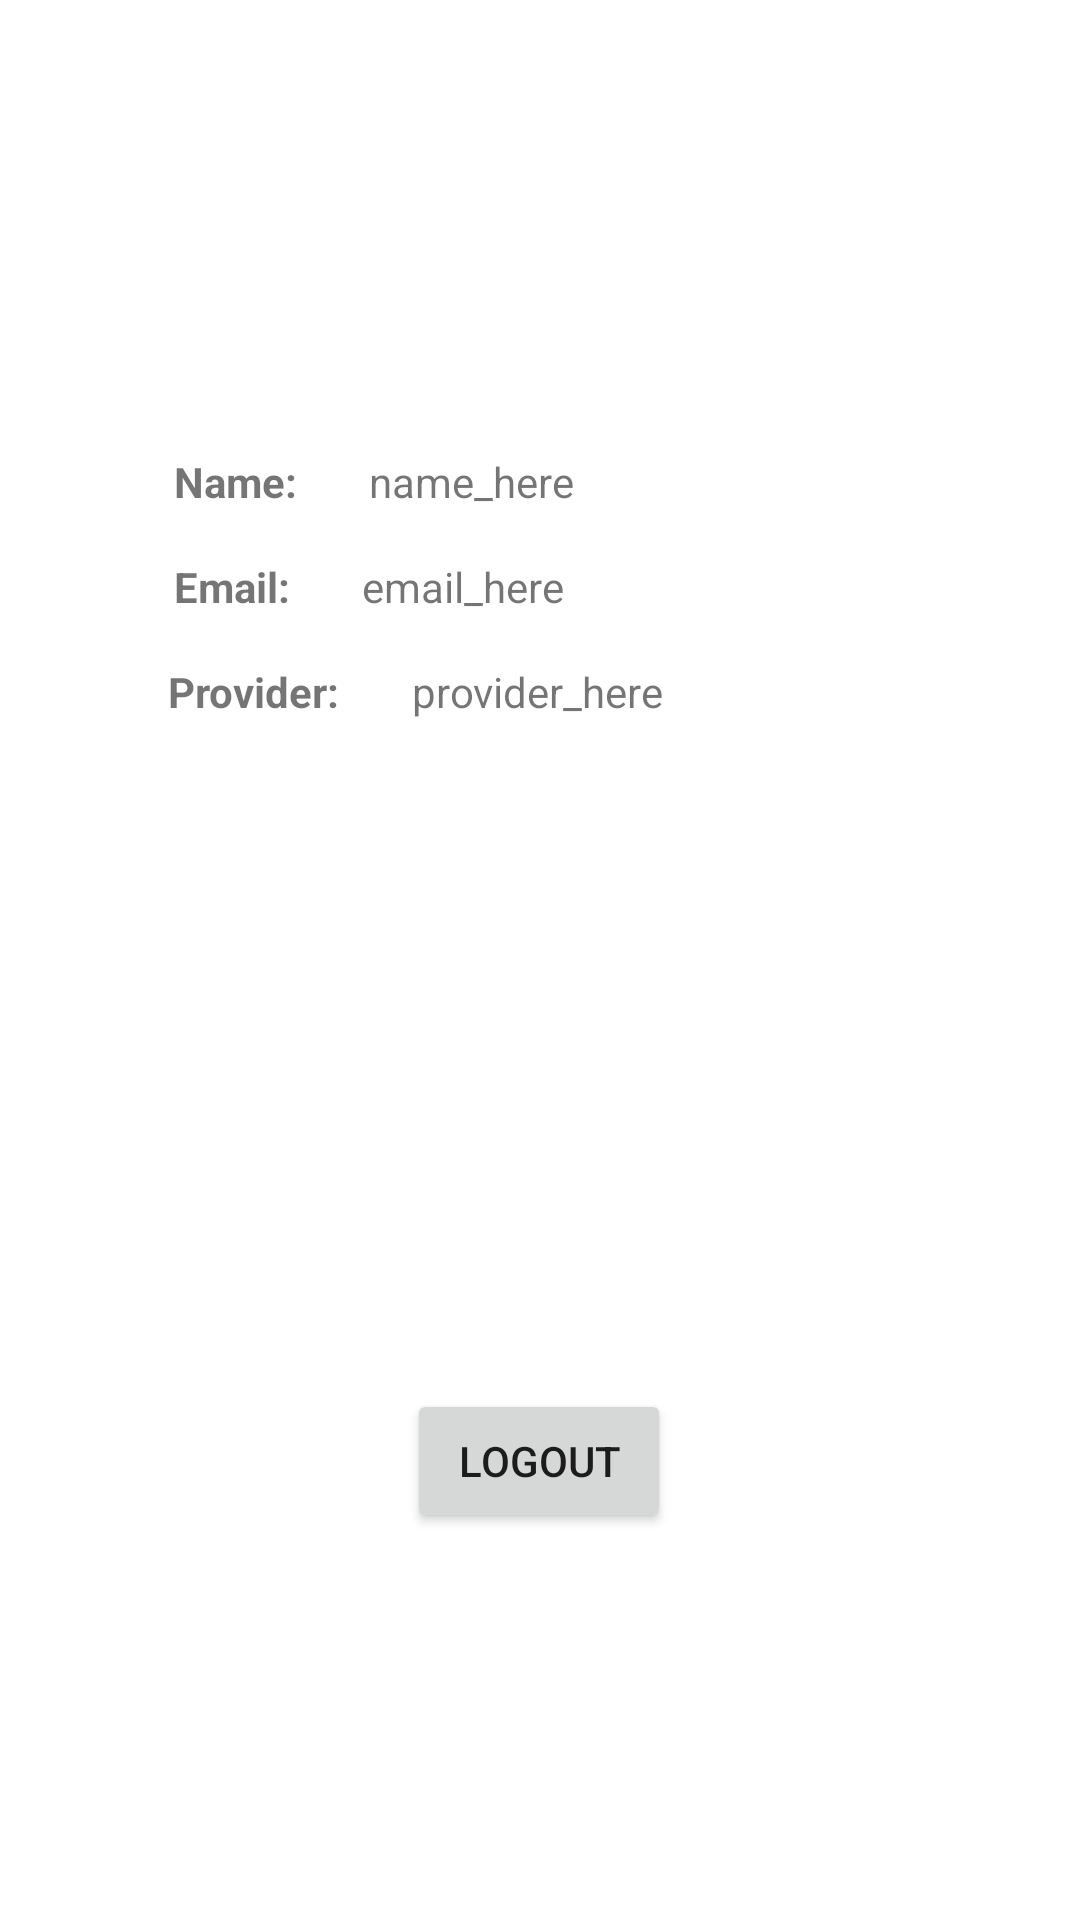

Here is an Android app screen rendered from its layout file. Give the layout XML and the strings, colors and styles it references.
<!-- AndroidManifest.xml: application theme Theme.LoginFirebase -->
<!-- res/layout/activity_main.xml -->
<?xml version="1.0" encoding="utf-8"?>
<androidx.constraintlayout.widget.ConstraintLayout xmlns:android="http://schemas.android.com/apk/res/android"
    xmlns:app="http://schemas.android.com/apk/res-auto"
    xmlns:tools="http://schemas.android.com/tools"
    android:layout_width="match_parent"
    android:layout_height="match_parent"
    tools:context=".MainActivity">

    <Button
        android:id="@+id/btn_logout"
        android:layout_width="wrap_content"
        android:layout_height="wrap_content"
        android:layout_marginStart="161dp"
        android:layout_marginTop="223dp"
        android:layout_marginEnd="162dp"
        android:text="Logout"
        app:layout_constraintEnd_toEndOf="parent"
        app:layout_constraintStart_toStartOf="parent"
        app:layout_constraintTop_toBottomOf="@+id/tv_provider" />

    <TextView
        android:id="@+id/textView2"
        android:layout_width="wrap_content"
        android:layout_height="wrap_content"
        android:layout_marginStart="58dp"
        android:layout_marginTop="151dp"
        android:text="Name:"
        android:textStyle="bold"
        app:layout_constraintStart_toStartOf="parent"
        app:layout_constraintTop_toTopOf="parent" />

    <TextView
        android:id="@+id/textView7"
        android:layout_width="wrap_content"
        android:layout_height="wrap_content"
        android:layout_marginStart="58dp"
        android:layout_marginTop="16dp"
        android:text="Email:"
        android:textStyle="bold"
        app:layout_constraintStart_toStartOf="parent"
        app:layout_constraintTop_toBottomOf="@+id/textView2" />

    <TextView
        android:id="@+id/textView9"
        android:layout_width="wrap_content"
        android:layout_height="wrap_content"
        android:layout_marginStart="56dp"
        android:layout_marginTop="16dp"
        android:text="Provider:"
        android:textStyle="bold"
        app:layout_constraintStart_toStartOf="parent"
        app:layout_constraintTop_toBottomOf="@+id/textView7" />

    <TextView
        android:id="@+id/tv_name"
        android:layout_width="wrap_content"
        android:layout_height="wrap_content"
        android:layout_marginStart="24dp"
        android:layout_marginTop="151dp"
        android:text="name_here"
        app:layout_constraintStart_toEndOf="@+id/textView2"
        app:layout_constraintTop_toTopOf="parent" />

    <TextView
        android:id="@+id/tv_email"
        android:layout_width="wrap_content"
        android:layout_height="wrap_content"
        android:layout_marginStart="24dp"
        android:layout_marginTop="16dp"
        android:text="email_here"
        app:layout_constraintStart_toEndOf="@+id/textView7"
        app:layout_constraintTop_toBottomOf="@+id/tv_name" />

    <TextView
        android:id="@+id/tv_provider"
        android:layout_width="wrap_content"
        android:layout_height="wrap_content"
        android:layout_marginStart="24dp"
        android:layout_marginTop="16dp"
        android:text="provider_here"
        app:layout_constraintStart_toEndOf="@+id/textView9"
        app:layout_constraintTop_toBottomOf="@+id/tv_email" />
</androidx.constraintlayout.widget.ConstraintLayout>
<!-- resources referenced by this layout -->
<resources>
  <style name="Theme.LoginFirebase" parent="Theme.MaterialComponents.DayNight.DarkActionBar">
          
          <item name="colorPrimary">@color/purple_500</item>
          <item name="colorPrimaryVariant">@color/purple_700</item>
          <item name="colorOnPrimary">@color/white</item>
          
          <item name="colorSecondary">@color/teal_200</item>
          <item name="colorSecondaryVariant">@color/teal_700</item>
          <item name="colorOnSecondary">@color/black</item>
          
          <item name="android:statusBarColor" tools:targetApi="l">?attr/colorPrimaryVariant</item>
          
      </style>
  <color name="purple_500">#FF6200EE</color>
  <color name="purple_700">#FF3700B3</color>
  <color name="white">#FFFFFFFF</color>
  <color name="teal_200">#FF03DAC5</color>
  <color name="teal_700">#FF018786</color>
  <color name="black">#FF000000</color>
</resources>
